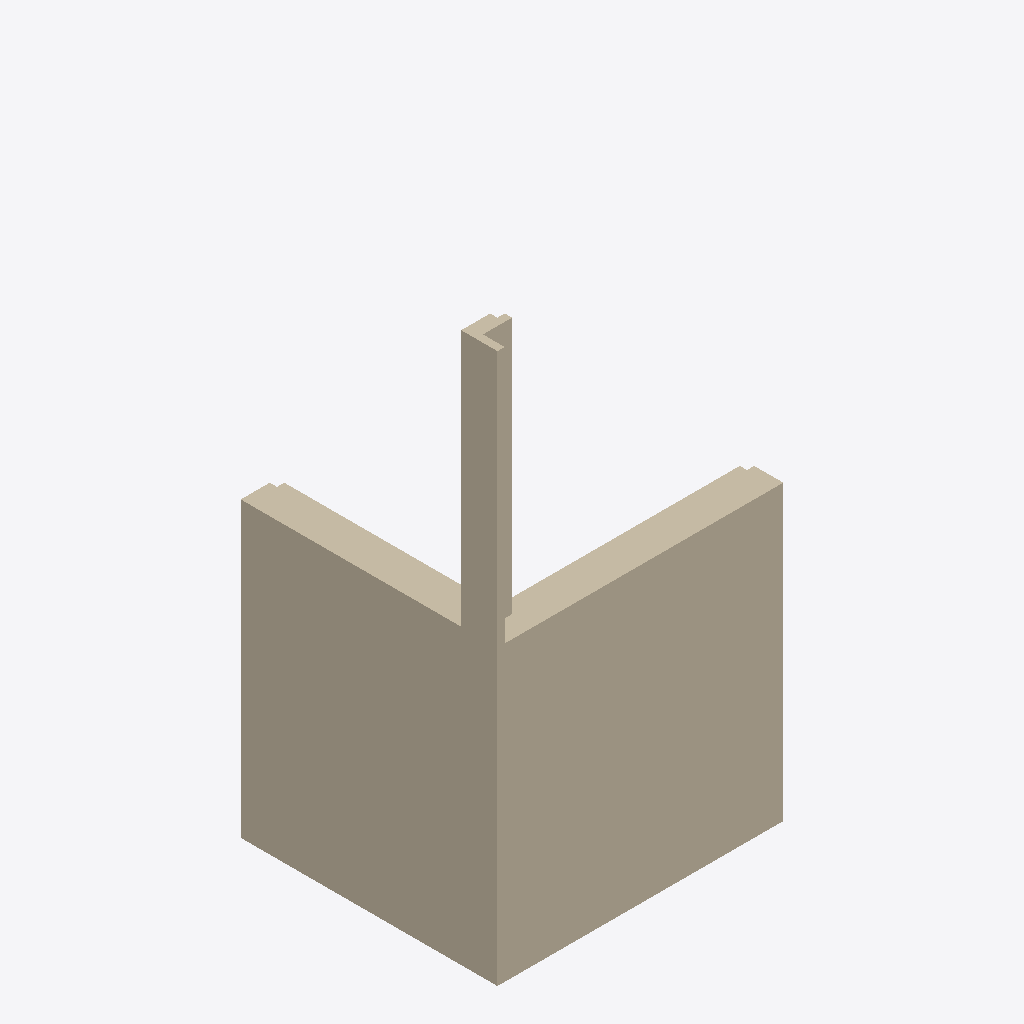
Isometric view of an IFC building model (IFC-SPF (STEP), schema IFC4, length unit inch), seen from the south-west, elements coloured by IFC class: 7 walls (beige).
Extent 2.0 m × 1.8 m × 3.8 m (x, y, z). Storeys (1): My Storey at 0.00 m. Elements (7): 7 IfcWall.

HEADER;
FILE_DESCRIPTION(('ViewDefinition[DesignTransferView]'),'2;1');
FILE_NAME('Stud wall corner detail.blend 4.ifc','2022-03-09T14:44:10+02:00',(),(),'IfcOpenShell v0.7.0-4c40fc16','BlenderBIM 0.0.220221','Nobody');
FILE_SCHEMA(('IFC4'));
ENDSEC;
DATA;
#1=IFCPROJECT('1zY3nWoKPAvfZObkLHxs34',$,'My Project',$,$,$,$,(#19,#25),#14);
#27=IFCSITE('1Tdm3QpMfCjwk3mxdjqSyo',$,'My Site',$,$,#50,$,$,$,$,$,$,$,$);
#33=IFCBUILDING('0f_yNX9_1FlwVD_cF8mCRu',$,'My Building',$,$,#56,$,$,$,$,$,$);
#39=IFCBUILDINGSTOREY('3v7ULkWzfFmeBhMQRgKisu',$,'My Storey',$,$,#62,$,$,$,$);
#63=IFCWALL('2QihvKMWDBqvycfwN7WC4M',$,'IfcWall 12''',$,$,#230,#81,$,.ELEMENTEDWALL.);
#93=IFCWALL('25bBaDXU17GvlNzb3FSIIC',$,'IfcWall 12''',$,$,#260,#116,$,.ELEMENTEDWALL.);
#143=IFCWALL('2JN49ZyIHFkRe1oz9gQwg$',$,'IfcWall 12''',$,$,#298,#166,$,.ELEMENTEDWALL.);
#299=IFCWALL('3tjjjPyQ9D5w2Ih1r$Kvqk',$,'IfcWall 12''',$,$,#338,#322,$,.ELEMENTEDWALL.);
#118=IFCWALL('2WToC$UfjBqv9o6_hF1r86',$,'IfcWall 12''',$,$,#278,#141,$,.ELEMENTEDWALL.);
#193=IFCWALL('07F0JcyLj08w5ARJiOy8o$',$,'IfcWall 12''',$,$,#293,#216,$,.ELEMENTEDWALL.);
#168=IFCWALL('0N8$1oDMD0PPYmaevvROmT',$,'IfcWall 12''',$,$,#288,#191,$,.ELEMENTEDWALL.);
ENDSEC;
